Run: headless pygame with SDL's dummy video driver; simulated clock (each Clock.tick advances the game by its frame time, no real sleeping); random seed 0; keys injected as events and as key.get_pressed() state; no mouse input.
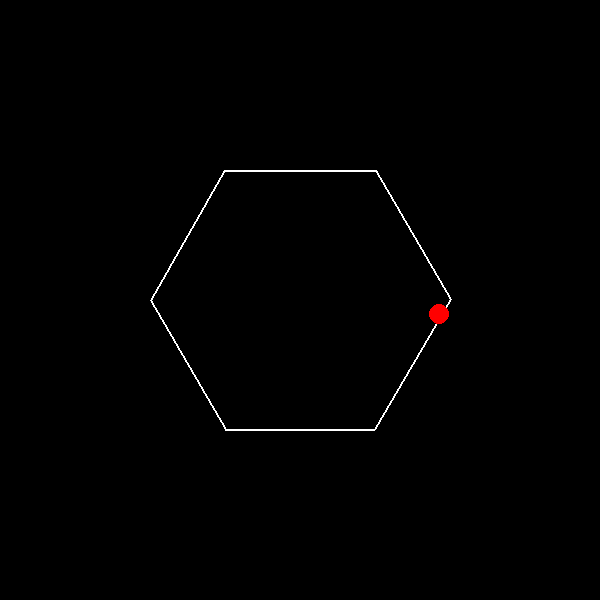
Frame 1 of 4 · flips 1–60 · no input
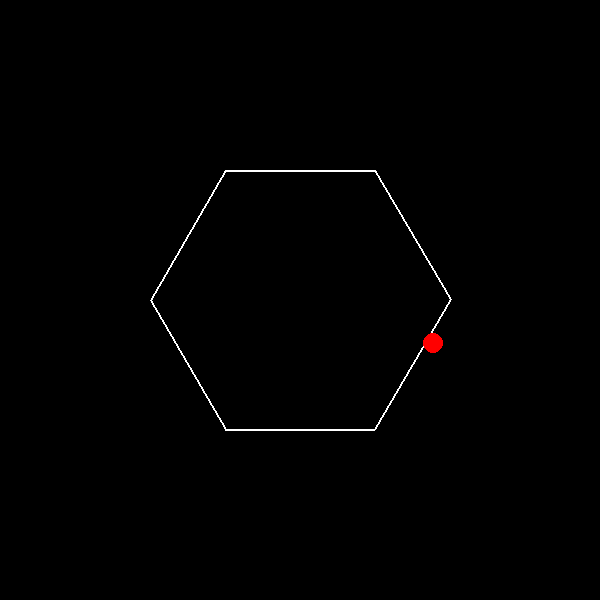
Frame 2 of 4 · flips 61–180 · tapped SPACE, RETURN · held RIGHT (→), D
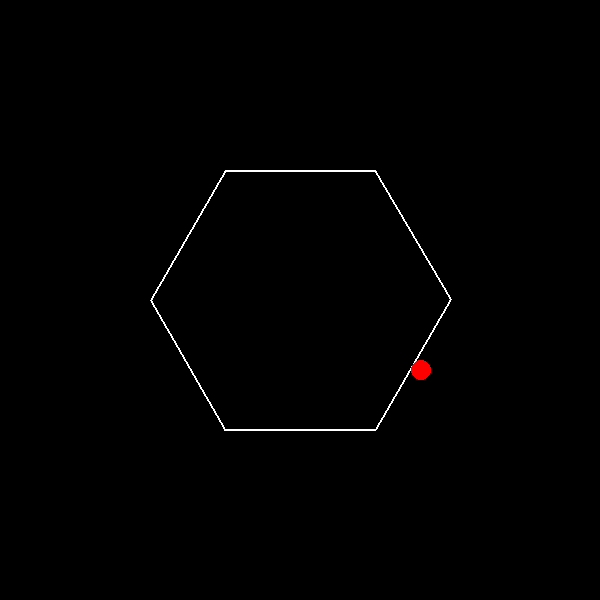
Frame 3 of 4 · flips 181–300 · held DOWN (↓), S
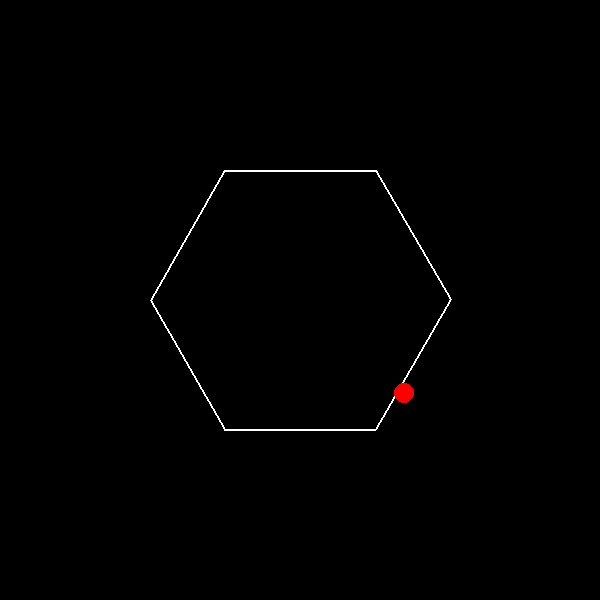
Frame 4 of 4 · flips 301–420 · held LEFT (←), A, UP (↑), W

The pygame program that drew these frames:

import pygame
import math

# Initialize pygame
pygame.init()

# Screen dimensions
WIDTH, HEIGHT = 600, 600
screen = pygame.display.set_mode((WIDTH, HEIGHT))
pygame.display.set_caption("Ball in Rotating Hexagon")

# Colors
BLACK = (0, 0, 0)
WHITE = (255, 255, 255)
RED = (255, 0, 0)

# Hexagon parameters
hex_radius = 150
hex_center = (WIDTH // 2, HEIGHT // 2)
rotation_angle = 0
rotation_speed = 2

# Ball parameters
ball_radius = 10
g = 0.2  # Gravity
velocity = 0  # Ball rolling velocity
ball_angle = 0  # Angle around the hexagon
ball_distance = hex_radius - 10  # Ball stays inside the hexagon

clock = pygame.time.Clock()
running = True

while running:
    screen.fill(BLACK)
    for event in pygame.event.get():
        if event.type == pygame.QUIT:
            running = False
    
    # Rotate hexagon
    rotation_angle += rotation_speed
    
    # Simulate ball movement inside the hexagon (rolling effect)
    velocity += g
    ball_angle += velocity  # Ball rolls along the hexagon walls
    
    # Keep the ball confined within the hexagon
    ball_x = hex_center[0] + ball_distance * math.cos(math.radians(ball_angle))
    ball_y = hex_center[1] + ball_distance * math.sin(math.radians(ball_angle))
    
    # Draw rotating hexagon
    points = []
    for i in range(6):
        angle = math.radians(i * 60 + rotation_angle)
        x = hex_center[0] + hex_radius * math.cos(angle)
        y = hex_center[1] + hex_radius * math.sin(angle)
        points.append((x, y))
    pygame.draw.polygon(screen, WHITE, points, 2)
    
    # Draw ball
    pygame.draw.circle(screen, RED, (int(ball_x), int(ball_y)), ball_radius)
    
    pygame.display.flip()
    clock.tick(60)

pygame.quit()
